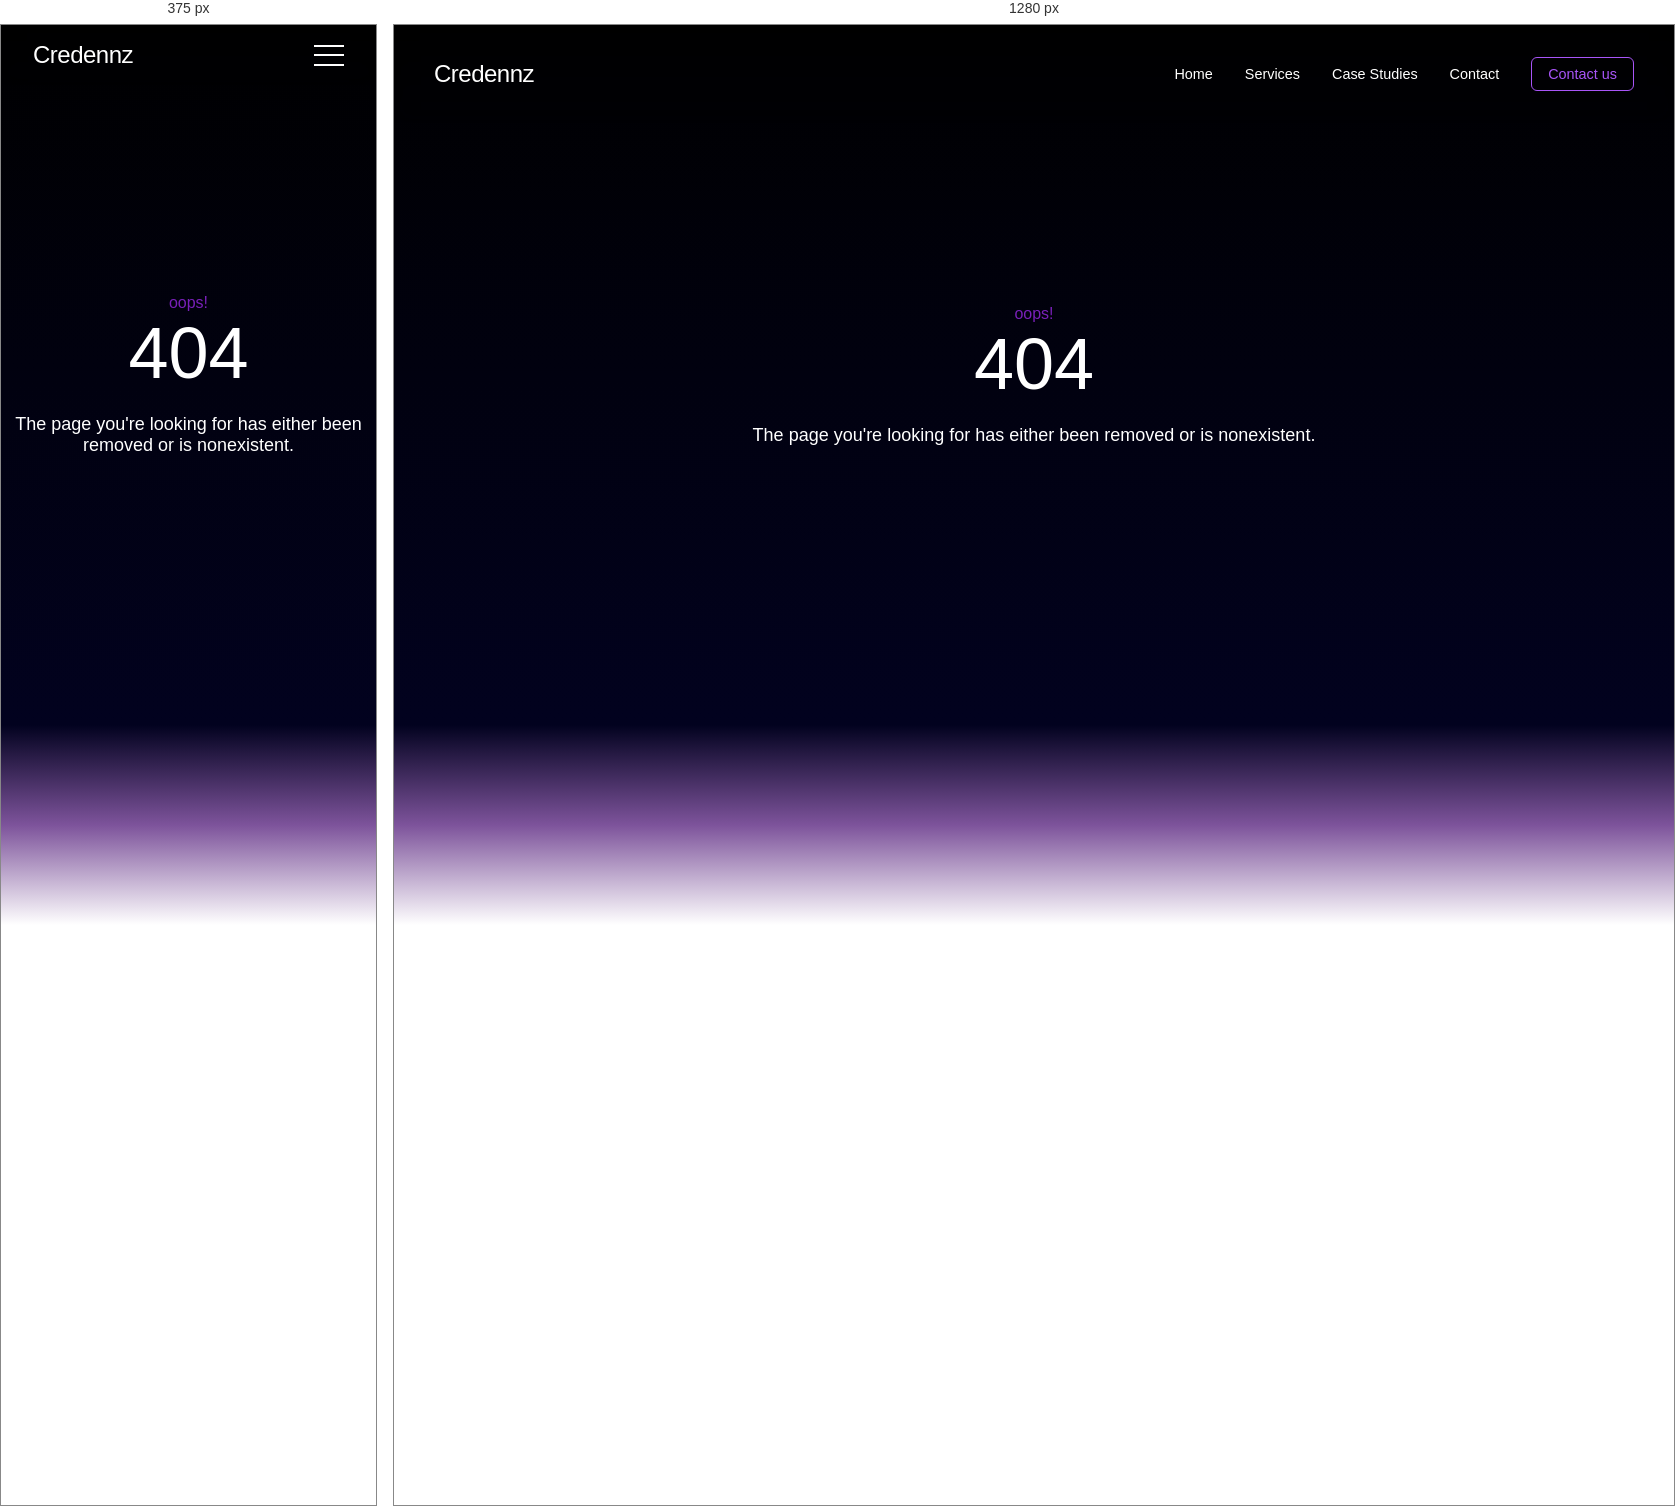
Rendered at 375 px and 1280 px, left to right.

<!-- file: cre.html -->
<!DOCTYPE html>
<html lang="en">

<head>
    <meta charset="UTF-8">
    <meta name="viewport" content="width=device-width, initial-scale=1.0">
    <title>Credennz - 404 Error</title>
    
    <style>
.navbar {
    position: fixed;
    top: 0;
    left: 0;
    width: 100%;
    
    backdrop-filter: blur(10px);
    z-index: 1000;
}
.nav-container {
    max-width: 1200px;
    margin: 0 auto;
    padding: 1rem 2rem;
    display: flex;
    justify-content: space-between;
    align-items: center;
}
.logo {
    color: #fff;
    text-decoration: none;
    font-size: 1.5rem;
    font-weight: 300;
    letter-spacing: -0.5px;
}
.nav-menu {
    display: flex;
    gap: 2rem;
    align-items: center;
    list-style: none;
}

.nav-link {
    color: #fff;
    text-decoration: none;
    font-size: 0.9rem;
    transition: color 0.3s ease;
}

.nav-link:hover {
    color: #a855f7;
}
.contact-btn {
    padding: 0.5rem 1rem;
    background: transparent;
    border: 1px solid #a855f7;
    color: #a855f7;
    border-radius: 6px;
    cursor: pointer;
    font-size: 0.9rem;
    transition: all 0.3s ease;
}

.contact-btn:hover {
    background: #a855f7;
    color: #fff;
}
.hamburger {
    display: none;
    flex-direction: column;
    justify-content: space-between;
    width: 30px;
    height: 21px;
    background: transparent;
    border: none;
    cursor: pointer;
    padding: 0;
    z-index: 10;
}

.hamburger span {
    width: 100%;
    height: 2px;
    background: #fff;
    transition: all 0.3s linear;
}
@media (max-width: 768px) {
    .hamburger {
        display: flex;
    }

    .nav-menu {
        display: none;
        position: fixed;
        top: 70px;
        left: 0;
        width: 100%;
        background: rgba(0, 0, 0, 0.95);
        padding: 2rem;
        flex-direction: column;
        gap: 1.5rem;
        text-align: center;
        transition: transform 0.3s ease-in-out;
    }

    .nav-menu.active {
        display: flex;
    }

    /* Hamburger animation */
    .hamburger.active span:first-child {
        transform: rotate(45deg) translate(6px, 6px);
    }

    .hamburger.active span:nth-child(2) {
        opacity: 0;
    }

    .hamburger.active span:last-child {
        transform: rotate(-45deg) translate(6px, -6px);
    }
}

/* Additional hover effects */
.nav-link {
    position: relative;
}

.nav-link::after {
    content: '';
    position: absolute;
    width: 0;
    height: 2px;
    bottom: -4px;
    left: 0;
    background-color: #a855f7;
    transition: width 0.3s ease;
}

.nav-link:hover::after {
    width: 100%;
}




        body,
        html {
            margin: 0;
            padding: 0;
            font-family: Arial, sans-serif;
            height: 100%;
            color: white;
        }

        .container {
            display: flex;
            flex-direction: column;
            min-height: 100vh;
        }

        .error-section {
            flex-grow: 1;
            display: flex;
            flex-direction: column;
            justify-content: center;
            align-items: center;
            background-image: linear-gradient(180deg, black, rgb(2, 2, 31));
            padding: 200px 0
        }

        .error-code {
            font-size: 72px;
            margin-bottom: 20px;
        }

        .error-message {
            font-size: 18px;
            text-align: center;
        }

        .gradient-section {
            height: 200px;
            background: linear-gradient(to bottom, rgb(2, 2, 31), #7d539b, white);
        }


        .ffff {
            display: inline;
            background: none;
            font-size: 20;
            color: white;
            padding: 0.5rem 2rem;
            border-radius: 30px;
            cursor: pointer;
        }

        .stars {
            position: fixed;
            top: 0;
            left: 0;
            width: 180%;
            height: 10%;
        }

        .star {
            position: absolute;
            background: white;
            border-radius: 50%;
            animation: twinkle infinite;
        }

        @keyframes twinkle {
            0% {
                opacity: 0.2;
            }

        }

        .moo-code {
            color: #7920b9;
        }
    </style>
</head>

<body>
    <div class="container">
        <nav class="navbar">
            <div class="nav-container">
                <a href="#" class="logo">Credennz</a>
    
                <button class="hamburger" aria-label="Toggle Menu">
                    <span></span>
                    <span></span>
                    <span></span>
                </button>
                <ul class="nav-menu">
                    <li><a href="#" class="nav-link">Home</a></li>
                    <li><a href="#" class="nav-link">Services</a></li>
                    <li><a href="#" class="nav-link">Case Studies</a></li>
                    <li><a href="#" class="nav-link">Contact</a></li>
                    <li><button class="contact-btn">Contact us</button></li>
                </ul>
            </div>
        </nav>
        <section class="error-section">
            <div class="moo-code">oops!</div>
            <div class="error-code">404</div>
            <div class="error-message">The page you're looking for has either been removed or is nonexistent.</div>
        </section>
        <div class="gradient-section"></div>

    </div>
    <div class="starry-night" id="starryNight"></div>
    <script>
        function createStars() {
            const container = document.getElementById('starryNight');
            const starCount = 200;

            for (let i = 0; i < starCount; i++) {
                const star = document.createElement('div');
                star.className = 'star';

                // Random position
                const left = Math.random() * 100;
                const top = Math.random() * 100;

                // Random size (1-3px)
                const size = Math.random() * 2 + 1;

                // Random animation delay
                const delay = Math.random() * 2;

                star.style.left = `${left}%`;
                star.style.top = `${top}%`;
                star.style.width = `${0.2}px`;
                star.style.height = `${size}px`;
                star.style.animationDelay = `${delay}s`;

                container.appendChild(star);
            }
        }

        createStars();
    </script>
    <!-- JavaScript for menu functionality -->
    <script>
        const hamburger = document.querySelector('.hamburger');
        const navMenu = document.querySelector('.nav-menu');

        hamburger.addEventListener('click', () => {
            hamburger.classList.toggle('active');
            navMenu.classList.toggle('active');
        });

        document.addEventListener('click', (e) => {
            if (!hamburger.contains(e.target) && !navMenu.contains(e.target)) {
                hamburger.classList.remove('active');
                navMenu.classList.remove('active');
            }
        });

        document.querySelectorAll('.nav-link').forEach(link => {
            link.addEventListener('click', () => {
                hamburger.classList.remove('active');
                navMenu.classList.remove('active');
            });
        });
    </script>
</body>

</html>